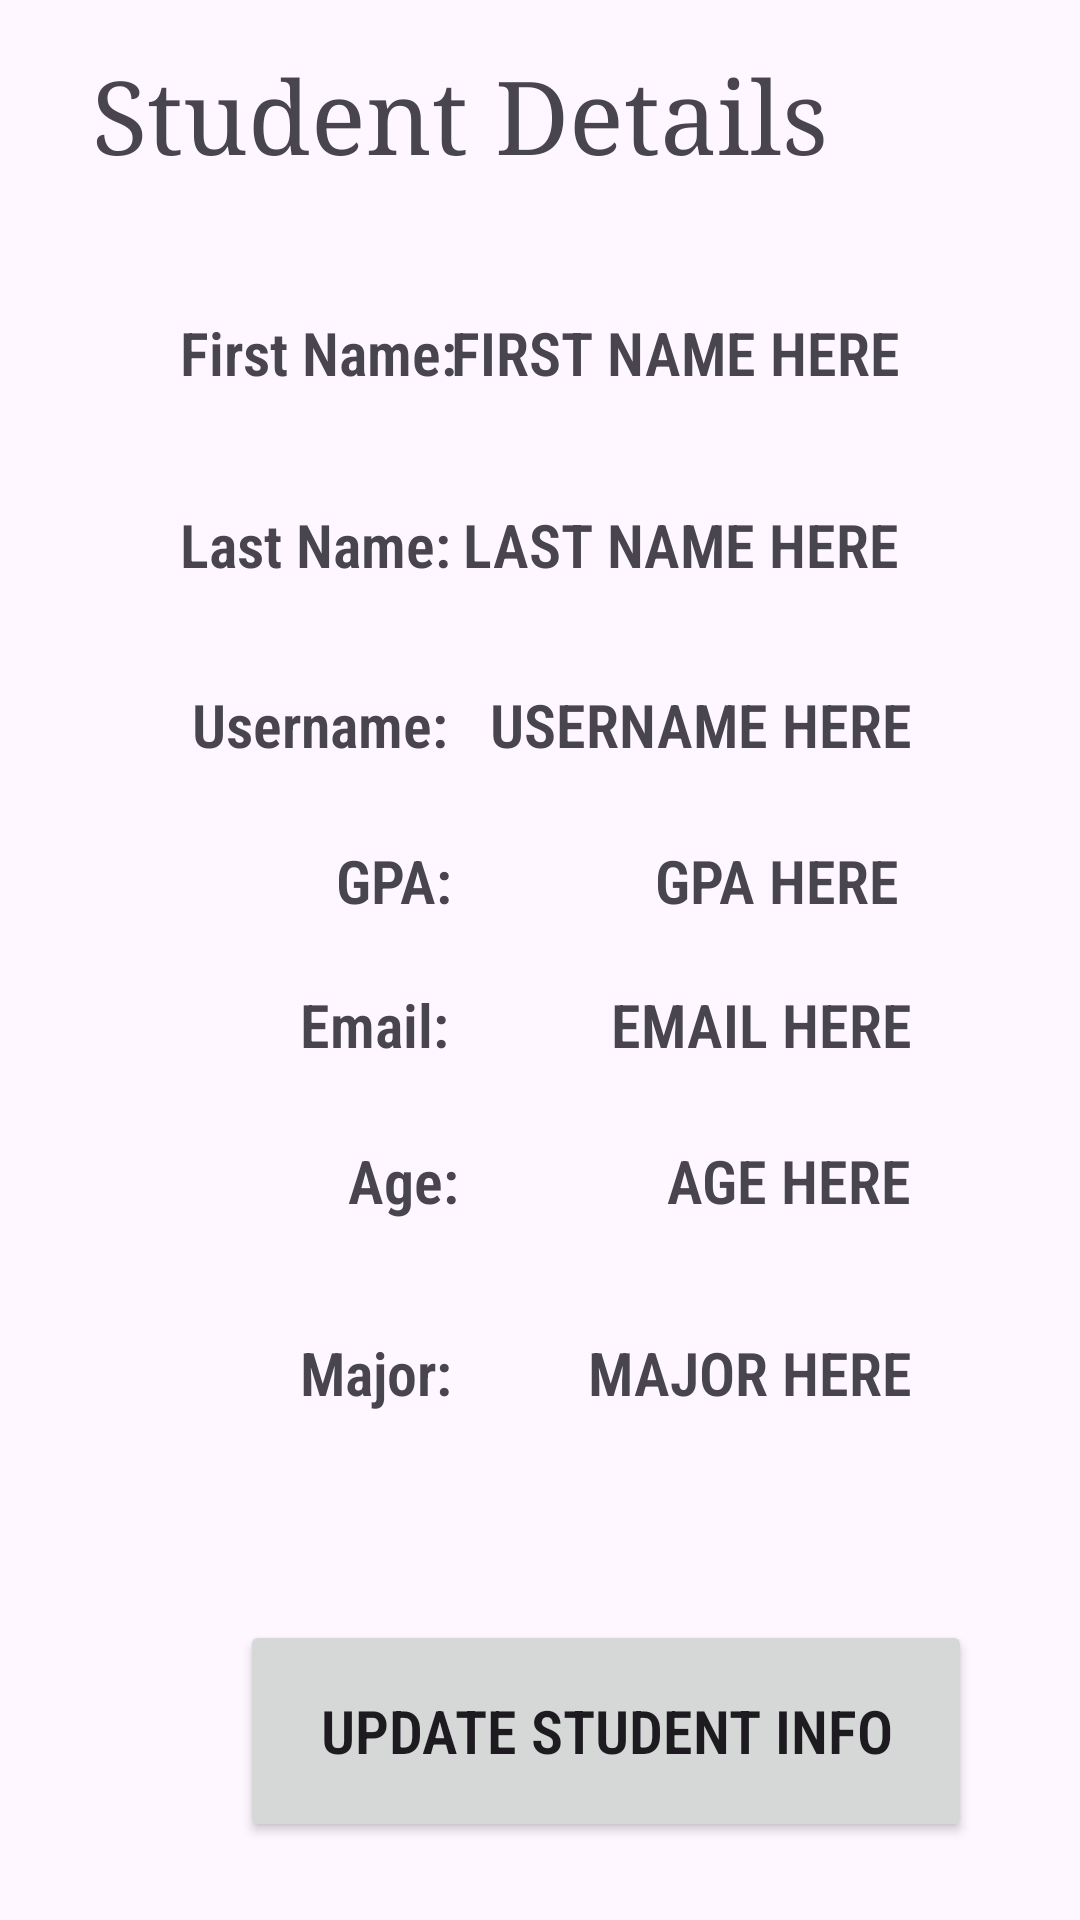

Here is an Android app screen rendered from its layout file. Give the layout XML and the strings, colors and styles it references.
<!-- AndroidManifest.xml: application theme Theme.Homework03_CIS183_AndrewOBrien -->
<!-- res/layout/activity_student_details.xml -->
<?xml version="1.0" encoding="utf-8"?>
<androidx.constraintlayout.widget.ConstraintLayout xmlns:android="http://schemas.android.com/apk/res/android"
    xmlns:app="http://schemas.android.com/apk/res-auto"
    xmlns:tools="http://schemas.android.com/tools"
    android:id="@+id/main"
    android:layout_width="match_parent"
    android:layout_height="match_parent"
    tools:context=".StudentDetails">

    <Button
        android:id="@+id/btn_v_studentDetails_updateInfo"
        android:layout_width="244dp"
        android:layout_height="74dp"
        android:layout_marginStart="80dp"
        android:layout_marginTop="540dp"
        android:fontFamily="sans-serif-condensed-light"
        android:text="Update Student Info"
        android:textSize="20sp"
        android:textStyle="bold"
        app:layout_constraintStart_toStartOf="parent"
        app:layout_constraintTop_toTopOf="parent" />

    <Button
        android:id="@+id/btn_v_studentDetails_back"
        android:layout_width="119dp"
        android:layout_height="75dp"
        android:layout_marginStart="148dp"
        android:layout_marginTop="24dp"
        android:fontFamily="sans-serif-condensed-light"
        android:text="Back"
        android:textSize="20sp"
        android:textStyle="bold"
        app:layout_constraintStart_toStartOf="parent"
        app:layout_constraintTop_toBottomOf="@+id/btn_v_studentDetails_updateInfo" />

    <TextView
        android:id="@+id/textView27"
        android:layout_width="wrap_content"
        android:layout_height="wrap_content"
        android:layout_marginStart="60dp"
        android:layout_marginTop="104dp"
        android:fontFamily="sans-serif-condensed-light"
        android:text="First Name:"
        android:textSize="20sp"
        android:textStyle="bold"
        app:layout_constraintStart_toStartOf="parent"
        app:layout_constraintTop_toTopOf="parent" />

    <TextView
        android:id="@+id/tv_v_studentDetails_age"
        android:layout_width="wrap_content"
        android:layout_height="wrap_content"
        android:layout_marginTop="380dp"
        android:layout_marginEnd="56dp"
        android:fontFamily="sans-serif-condensed-light"
        android:text="AGE HERE"
        android:textAlignment="textEnd"
        android:textSize="20sp"
        android:textStyle="bold"
        app:layout_constraintEnd_toEndOf="parent"
        app:layout_constraintTop_toTopOf="parent" />

    <TextView
        android:id="@+id/tv_v_studentDetails_lastName"
        android:layout_width="wrap_content"
        android:layout_height="wrap_content"
        android:layout_marginTop="168dp"
        android:layout_marginEnd="60dp"
        android:fontFamily="sans-serif-condensed-light"
        android:text="LAST NAME HERE"
        android:textAlignment="textEnd"
        android:textSize="20sp"
        android:textStyle="bold"
        app:layout_constraintEnd_toEndOf="parent"
        app:layout_constraintTop_toTopOf="parent" />

    <TextView
        android:id="@+id/tv_v_studentDetails_email"
        android:layout_width="wrap_content"
        android:layout_height="wrap_content"
        android:layout_marginTop="328dp"
        android:layout_marginEnd="56dp"
        android:fontFamily="sans-serif-condensed-light"
        android:text="EMAIL HERE"
        android:textAlignment="center"
        android:textSize="20sp"
        android:textStyle="bold"
        app:layout_constraintEnd_toEndOf="parent"
        app:layout_constraintTop_toTopOf="parent" />

    <TextView
        android:id="@+id/tv_v_studentDetails_gpa"
        android:layout_width="wrap_content"
        android:layout_height="wrap_content"
        android:layout_marginTop="280dp"
        android:layout_marginEnd="60dp"
        android:fontFamily="sans-serif-condensed-light"
        android:text="GPA HERE"
        android:textAlignment="textEnd"
        android:textSize="20sp"
        android:textStyle="bold"
        app:layout_constraintEnd_toEndOf="parent"
        app:layout_constraintTop_toTopOf="parent" />

    <TextView
        android:id="@+id/tv_v_studentDetails_username"
        android:layout_width="wrap_content"
        android:layout_height="wrap_content"
        android:layout_marginTop="228dp"
        android:layout_marginEnd="56dp"
        android:fontFamily="sans-serif-condensed-light"
        android:text="USERNAME HERE"
        android:textAlignment="textEnd"
        android:textSize="20sp"
        android:textStyle="bold"
        app:layout_constraintEnd_toEndOf="parent"
        app:layout_constraintTop_toTopOf="parent" />

    <TextView
        android:id="@+id/tv_v_studentDetails_firstName"
        android:layout_width="wrap_content"
        android:layout_height="wrap_content"
        android:layout_marginTop="104dp"
        android:layout_marginEnd="60dp"
        android:fontFamily="sans-serif-condensed-light"
        android:text="FIRST NAME HERE"
        android:textAlignment="textEnd"
        android:textSize="20sp"
        android:textStyle="bold"
        app:layout_constraintEnd_toEndOf="parent"
        app:layout_constraintTop_toTopOf="parent" />

    <TextView
        android:id="@+id/tv_v_studentDetails_major"
        android:layout_width="wrap_content"
        android:layout_height="wrap_content"
        android:layout_marginTop="444dp"
        android:layout_marginEnd="56dp"
        android:fontFamily="sans-serif-condensed-light"
        android:text="MAJOR HERE"
        android:textAlignment="textEnd"
        android:textSize="20sp"
        android:textStyle="bold"
        app:layout_constraintEnd_toEndOf="parent"
        app:layout_constraintTop_toTopOf="parent" />

    <TextView
        android:id="@+id/textView21"
        android:layout_width="wrap_content"
        android:layout_height="wrap_content"
        android:layout_marginStart="100dp"
        android:layout_marginTop="444dp"
        android:fontFamily="sans-serif-condensed-light"
        android:text="Major:"
        android:textSize="20sp"
        android:textStyle="bold"
        app:layout_constraintStart_toStartOf="parent"
        app:layout_constraintTop_toTopOf="parent" />

    <TextView
        android:id="@+id/textView22"
        android:layout_width="wrap_content"
        android:layout_height="wrap_content"
        android:layout_marginStart="116dp"
        android:layout_marginTop="380dp"
        android:fontFamily="sans-serif-condensed-light"
        android:text="Age:"
        android:textSize="20sp"
        android:textStyle="bold"
        app:layout_constraintStart_toStartOf="parent"
        app:layout_constraintTop_toTopOf="parent" />

    <TextView
        android:id="@+id/textView23"
        android:layout_width="wrap_content"
        android:layout_height="wrap_content"
        android:layout_marginStart="60dp"
        android:layout_marginTop="168dp"
        android:fontFamily="sans-serif-condensed-light"
        android:text="Last Name:"
        android:textSize="20sp"
        android:textStyle="bold"
        app:layout_constraintStart_toStartOf="parent"
        app:layout_constraintTop_toTopOf="parent" />

    <TextView
        android:id="@+id/textView24"
        android:layout_width="wrap_content"
        android:layout_height="wrap_content"
        android:layout_marginStart="100dp"
        android:layout_marginTop="328dp"
        android:fontFamily="sans-serif-condensed-light"
        android:text="Email:"
        android:textSize="20sp"
        android:textStyle="bold"
        app:layout_constraintStart_toStartOf="parent"
        app:layout_constraintTop_toTopOf="parent" />

    <TextView
        android:id="@+id/textView25"
        android:layout_width="wrap_content"
        android:layout_height="wrap_content"
        android:layout_marginStart="112dp"
        android:layout_marginTop="280dp"
        android:fontFamily="sans-serif-condensed-light"
        android:text="GPA:"
        android:textSize="20sp"
        android:textStyle="bold"
        app:layout_constraintStart_toStartOf="parent"
        app:layout_constraintTop_toTopOf="parent" />

    <TextView
        android:id="@+id/textView26"
        android:layout_width="wrap_content"
        android:layout_height="wrap_content"
        android:layout_marginStart="64dp"
        android:layout_marginTop="228dp"
        android:fontFamily="sans-serif-condensed-light"
        android:text="Username:"
        android:textSize="20sp"
        android:textStyle="bold"
        app:layout_constraintStart_toStartOf="parent"
        app:layout_constraintTop_toTopOf="parent" />

    <TextView
        android:id="@+id/textView5"
        android:layout_width="wrap_content"
        android:layout_height="wrap_content"
        android:layout_marginTop="16dp"
        android:layout_marginEnd="84dp"
        android:fontFamily="serif"
        android:text="Student Details"
        android:textSize="34sp"
        app:layout_constraintEnd_toEndOf="parent"
        app:layout_constraintTop_toTopOf="parent" />
</androidx.constraintlayout.widget.ConstraintLayout>
<!-- resources referenced by this layout -->
<resources>
  <style name="Theme.Homework03_CIS183_AndrewOBrien" parent="Base.Theme.Homework03_CIS183_AndrewOBrien" />
  <style name="Base.Theme.Homework03_CIS183_AndrewOBrien" parent="Theme.Material3.DayNight.NoActionBar">
          
          
      </style>
</resources>
